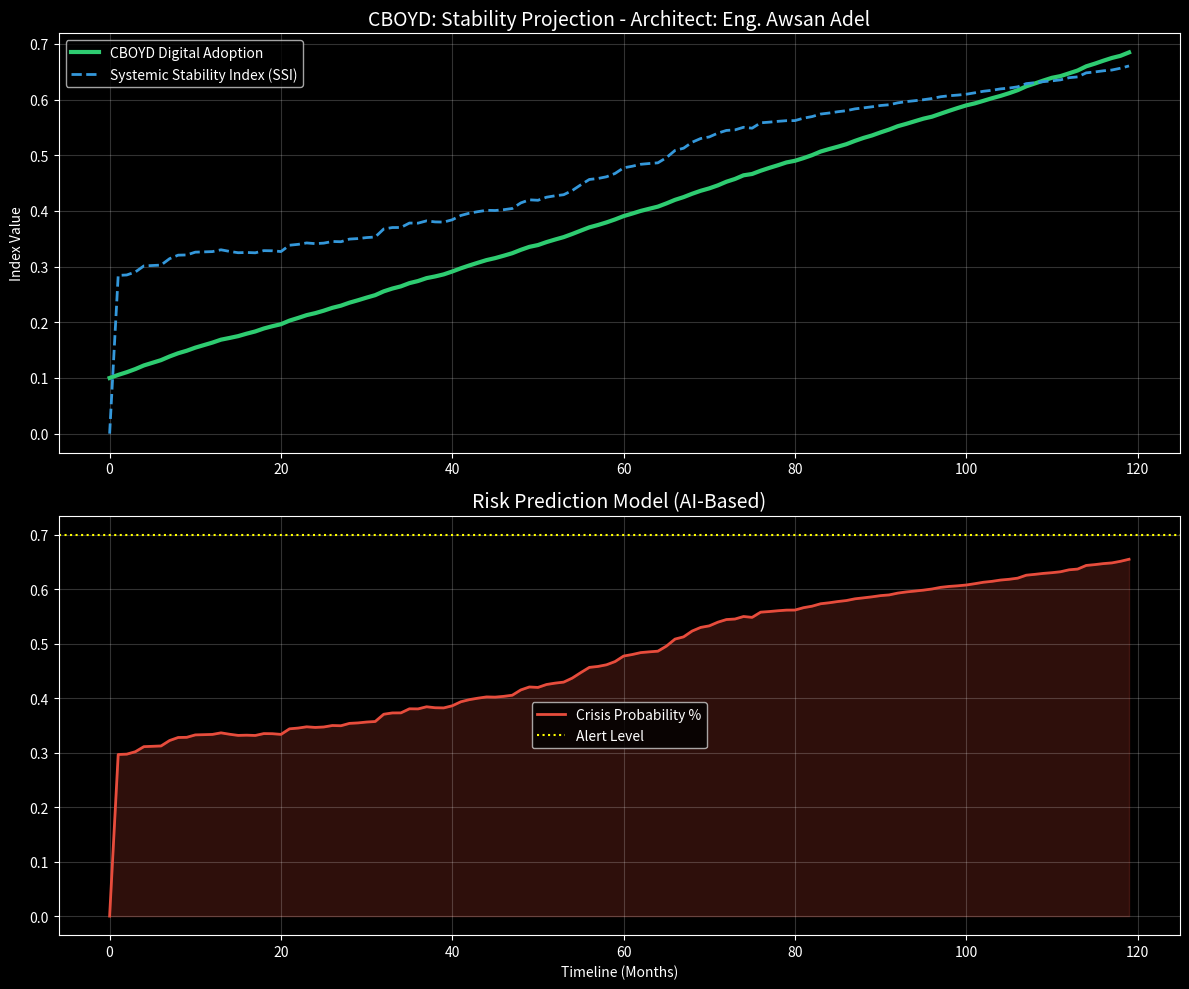

Recreate this plot in Python.
"""
🏛️ PROJECT: Central Bank of Yemen Digital (CBOYD)
🛡️ MODULE: Predictive Analytics & Stability Core
⚖️ COPYRIGHT © 2026 | ALL RIGHTS RESERVED
---------------------------------------------------------
AUTHOR: Eng. Awsan Adel Abdulbari Ahmed Sultan
ID: 01010305468 | YEMEN
LINKEDIN: https://www.linkedin.com/in/awsan-adel-abdulbari-ahmed-sultan-8aa5a1a9?utm_source=share_via&utm_content=profile&utm_medium=member
---------------------------------------------------------
DESCRIPTION:
This engine simulates the impact of digital adoption on Yemen's 
systemic stability and predicts financial crisis probabilities.
"""

import numpy as np
import pandas as pd
import matplotlib.pyplot as plt

class CBOYD_Analytics_Core:
    def __init__(self, periods=120):
        self.T = periods
        self.architect = "Eng. Awsan Adel"
        np.random.seed(42)
        
        # مؤشرات الأداء الرئيسية (KPIs) لـ CBOYD
        self.digital_adoption = np.zeros(self.T)
        self.liquidity_stability = np.zeros(self.T)
        self.crisis_probability = np.zeros(self.T)
        self.exchange_rate_stability = np.zeros(self.T)
        self.ssi = np.zeros(self.T) # Systemic Stability Index

    def run_simulation(self):
        self.digital_adoption[0] = 0.1
        self.liquidity_stability[0] = 0.8
        self.exchange_rate_stability[0] = 0.7
        
        for t in range(1, self.T):
            # محاكاة ذكية للنمو الرقمي تحت إشراف المهندس أوسان
            shock = np.random.normal(0, 0.01)
            self.digital_adoption[t] = np.clip(self.digital_adoption[t-1] + 0.005 + (0.1 * shock), 0, 1)

            # تحسن الاستقرار مع زيادة الرقمنة (منطق CBOYD)
            self.exchange_rate_stability[t] = np.clip(self.exchange_rate_stability[t-1] + (0.02 * self.digital_adoption[t]) + shock, 0, 1)
            self.liquidity_stability[t] = np.clip(self.liquidity_stability[t-1] - (0.01 * (1 - self.digital_adoption[t])) + abs(shock), 0, 1)
            
            # حساب مؤشر الاستقرار النظامي (الخوارزمية السيادية)
            self.ssi[t] = (0.4 * self.digital_adoption[t] + 0.4 * self.exchange_rate_stability[t]) - (0.2 * (1-self.liquidity_stability[t]))
            
            # منطق التنبؤ بالأزمات (Predictive Risk Logic)
            z = - (4 * self.ssi[t] - 2)
            self.crisis_probability[t] = 1 / (1 + np.exp(z))

        return self.generate_visual_report()

    def generate_visual_report(self):
        plt.style.use('dark_background') # تنسيق عصري واحترافي
        fig, (ax1, ax2) = plt.subplots(2, 1, figsize=(12, 10))

        # الرسم الأول: التحول الرقمي والاستقرار
        ax1.plot(self.digital_adoption, label='CBOYD Digital Adoption', color='#2ecc71', lw=3)
        ax1.plot(self.ssi, label='Systemic Stability Index (SSI)', color='#3498db', lw=2, linestyle='--')
        ax1.set_title(f'CBOYD: Stability Projection - Architect: {self.architect}', fontsize=14, color='white')
        ax1.set_ylabel('Index Value')
        ax1.legend()
        ax1.grid(alpha=0.2)

        # الرسم الثاني: احتمالية الأزمة
        ax2.fill_between(range(self.T), self.crisis_probability, color='#e74c3c', alpha=0.2)
        ax2.plot(self.crisis_probability, color='#e74c3c', lw=2, label='Crisis Probability %')
        ax2.axhline(0.7, color='yellow', linestyle=':', label='Alert Level')
        ax2.set_title('Risk Prediction Model (AI-Based)', fontsize=14, color='white')
        ax2.set_xlabel('Timeline (Months)')
        ax2.legend()
        ax2.grid(alpha=0.2)

        plt.tight_layout()
        plt.savefig('CBOYD_Analytics_Report.png') # حفظ الرسم تلقائياً للعرض
        plt.show()
        
        return pd.DataFrame({
            'Month': range(self.T),
            'Adoption': self.digital_adoption,
            'Stability': self.ssi,
            'Risk_Prob': self.crisis_probability
        })

# تشغيل المحرك التنبؤي
if __name__ == "__main__":
    engine = CBOYD_Analytics_Core()
    report = engine.run_simulation()
    print(f"--- CBOYD Analytics Core v1.0 | Registered to: {engine.architect} ---")
    print(report.tail())
